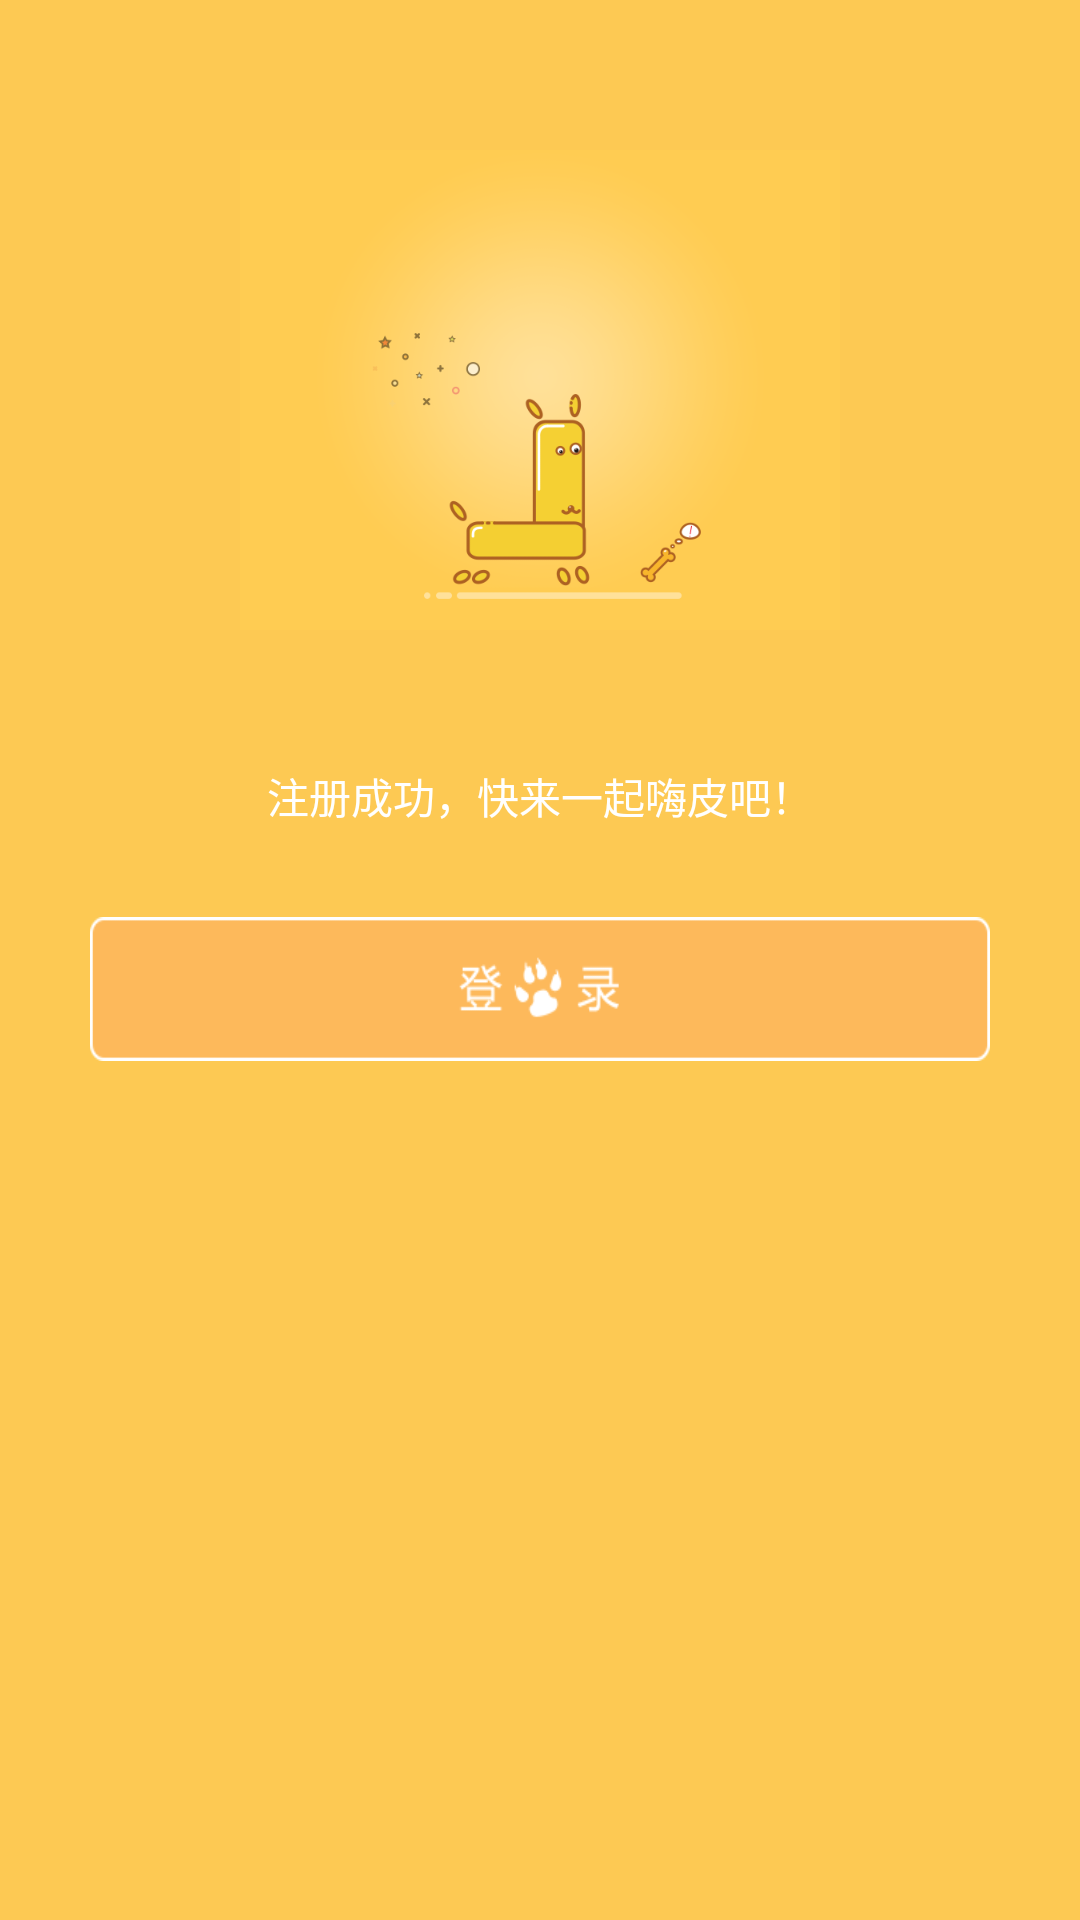

Here is an Android app screen rendered from its layout file. Give the layout XML and the strings, colors and styles it references.
<!-- AndroidManifest.xml: application theme AppTheme -->
<!-- res/layout/activity_register_success.xml -->
<?xml version="1.0" encoding="utf-8"?>
<LinearLayout xmlns:android="http://schemas.android.com/apk/res/android"
    xmlns:app="http://schemas.android.com/apk/res-auto"
    xmlns:tools="http://schemas.android.com/tools"
    android:layout_width="match_parent"
    android:layout_height="match_parent"
    android:background="@color/bg_color"
    android:orientation="vertical"
    android:padding="30dp"
    tools:context=".activity.MainActivity">

    <ImageView
        android:layout_width="200dp"
        android:layout_height="200dp"
        android:layout_gravity="center_horizontal"

        android:src="@drawable/content_register_step62x" />

    <TextView
        android:id="@+id/content_tv"
        android:layout_width="wrap_content"
        android:layout_height="wrap_content"
        android:layout_gravity="center_horizontal"
        android:layout_marginTop="25dp"
        android:text="注册成功，快来一起嗨皮吧！"
        android:textColor="@color/white" />

    <Button
        android:id="@+id/login_btn"
        android:layout_width="match_parent"
        android:layout_height="wrap_content"
        android:layout_marginTop="30dp"
        android:background="@drawable/denglu2x" />


</LinearLayout>
<!-- resources referenced by this layout -->
<resources>
  <color name="bg_color">#aaffb200</color>
  <color name="white">#ffffff</color>
  <!-- drawable content_register_step62x: png bitmap (drawable-xhdpi, 47061 bytes) -->
  <!-- drawable denglu2x: png bitmap (drawable-xhdpi, 4566 bytes) -->
  <style name="AppTheme" parent="Theme.AppCompat.Light.NoActionBar">
          
          <item name="colorPrimary">@color/colorPrimary</item>
          <item name="colorPrimaryDark">@color/colorPrimary</item>
          <item name="colorAccent">@color/colorAccent</item>
          <item name="android:windowNoTitle">true</item>
          <item name="android:windowActionBar">false</item>
      </style>
  <color name="colorPrimary">#3F51B5</color>
  <color name="colorAccent">#FF4081</color>
</resources>
